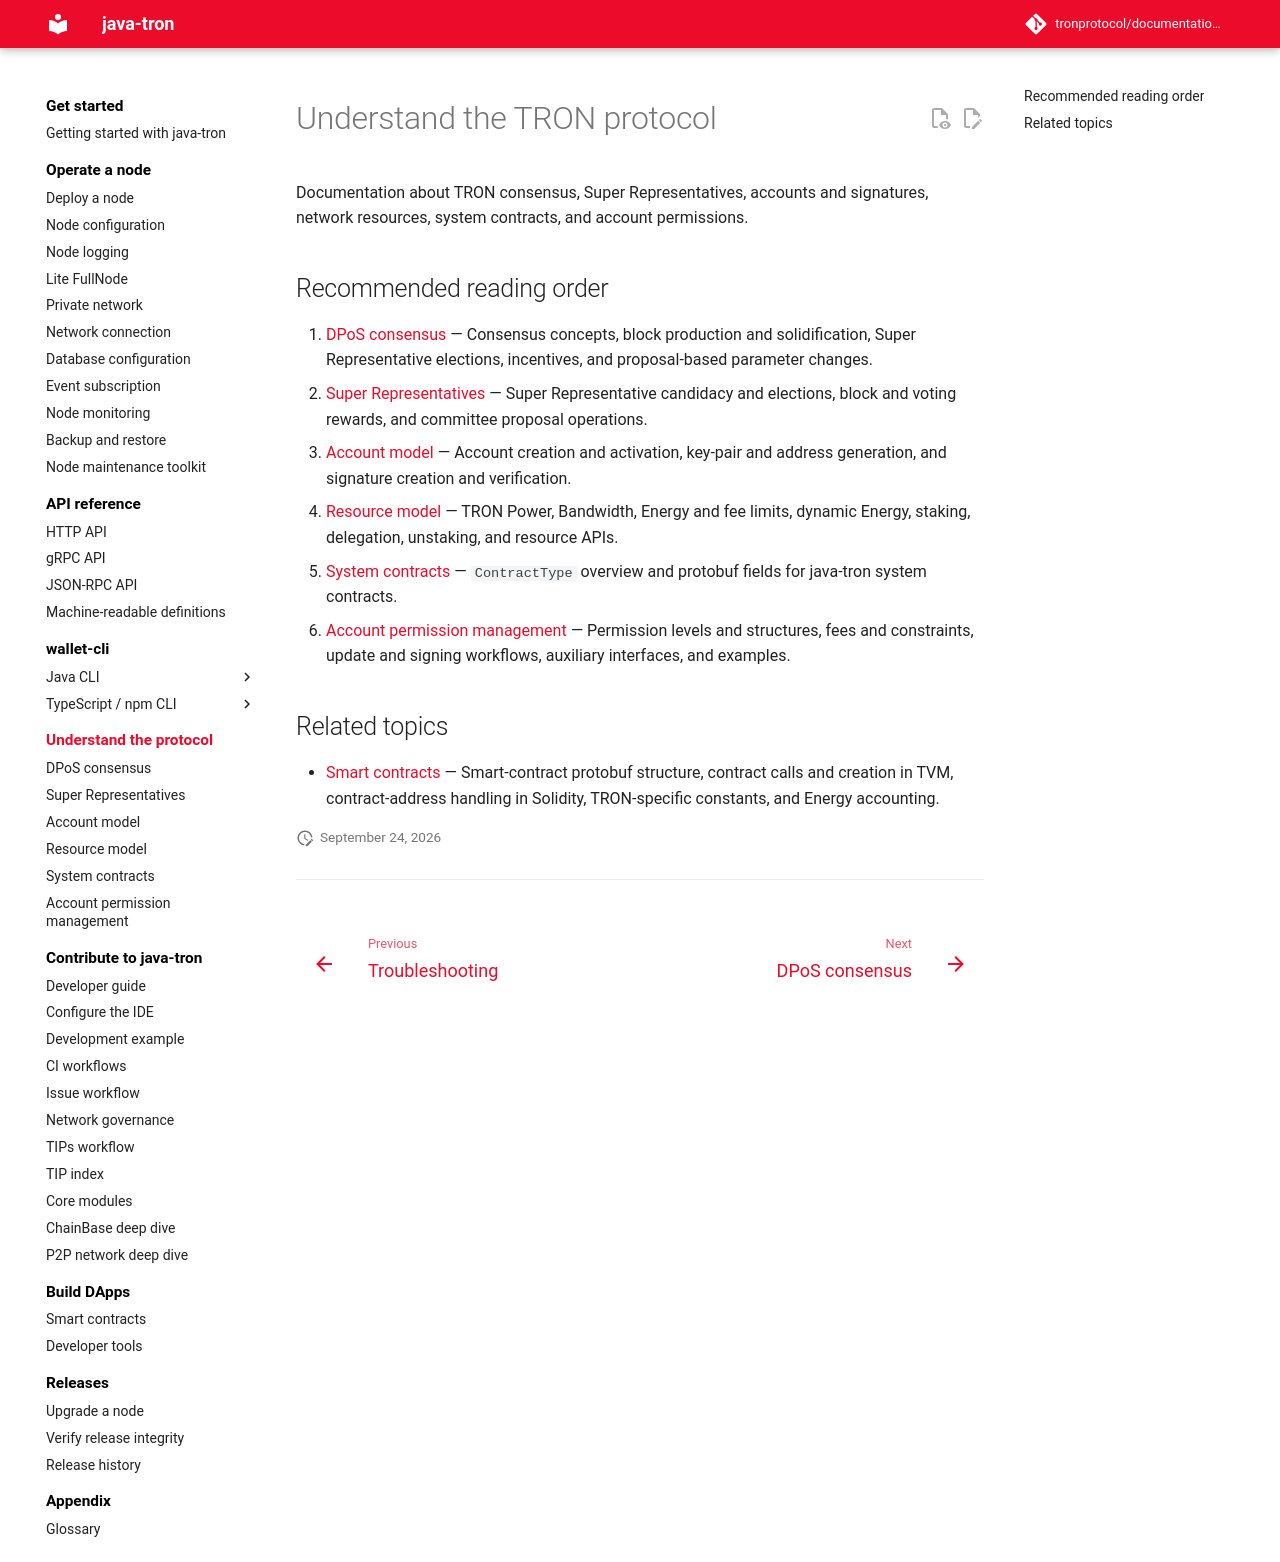

repository: tronprotocol/documentation-en · page: mechanism-algorithm/index.html · generator: mkdocs

# Understand the TRON protocol

Documentation about TRON consensus, Super Representatives, accounts and signatures, network resources, system contracts, and account permissions.

## Recommended reading order

1. [DPoS consensus](dpos.md) — Consensus concepts, block production and solidification, Super Representative elections, incentives, and proposal-based parameter changes.
2. [Super Representatives](sr.md) — Super Representative candidacy and elections, block and voting rewards, and committee proposal operations.
3. [Account model](account.md) — Account creation and activation, key-pair and address generation, and signature creation and verification.
4. [Resource model](resource.md) — TRON Power, Bandwidth, Energy and fee limits, dynamic Energy, staking, delegation, unstaking, and resource APIs.
5. [System contracts](system-contracts.md) — `ContractType` overview and protobuf fields for java-tron system contracts.
6. [Account permission management](multi-signatures.md) — Permission levels and structures, fees and constraints, update and signing workflows, auxiliary interfaces, and examples.

## Related topics

- [Smart contracts](../contracts/contract.md) — Smart-contract protobuf structure, contract calls and creation in TVM, contract-address handling in Solidity, TRON-specific constants, and Energy accounting.
